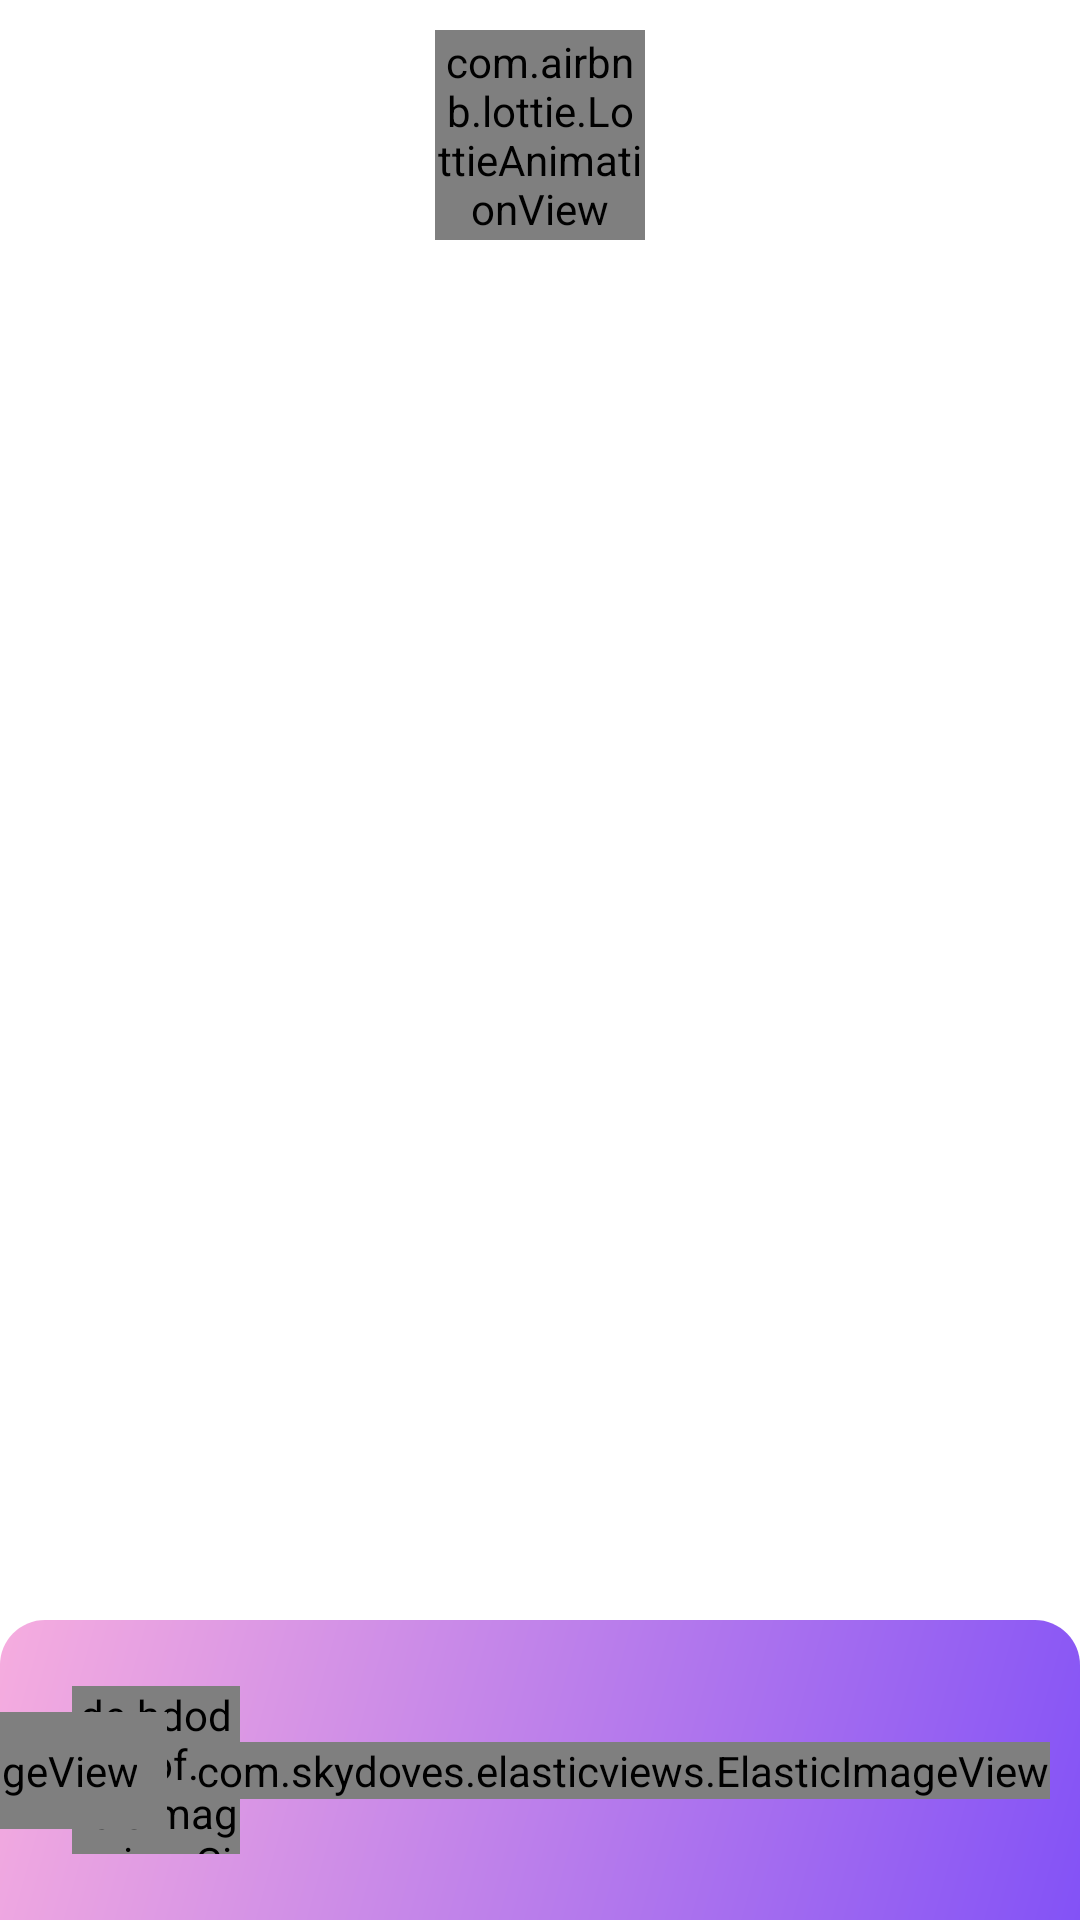

Here is an Android app screen rendered from its layout file. Give the layout XML and the strings, colors and styles it references.
<!-- AndroidManifest.xml: application theme Theme.MusicPlayerStyle -->
<!-- res/layout/screen_favourite.xml -->
<?xml version="1.0" encoding="utf-8"?>
<androidx.constraintlayout.widget.ConstraintLayout xmlns:android="http://schemas.android.com/apk/res/android"
    android:layout_width="match_parent"
    android:layout_height="match_parent"
    android:id="@+id/screenMain"
    android:background="@drawable/animation_list"
    xmlns:app="http://schemas.android.com/apk/res-auto">
    <ImageView
        android:layout_width="match_parent"
        android:layout_height="100dp"
        android:id="@+id/topNav"
        app:layout_constraintTop_toTopOf="parent"
        />
    <ImageView
        android:layout_width="wrap_content"
        android:layout_height="wrap_content"
        android:src="@drawable/ic_back"
        android:layout_margin="16dp"
        android:id="@+id/back"
        android:padding="10dp"
        app:layout_constraintTop_toTopOf="parent"
        app:layout_constraintLeft_toLeftOf="parent"
        />
    <com.airbnb.lottie.LottieAnimationView
        android:id="@+id/animationView"
        android:layout_width="70dp"
        android:layout_height="70dp"
        app:lottie_rawRes="@raw/headphones"
        app:lottie_autoPlay="true"
        app:lottie_loop="true"
        android:layout_marginTop="10dp"
        app:layout_constraintTop_toTopOf="parent"
        app:layout_constraintRight_toRightOf="parent"
        app:layout_constraintLeft_toLeftOf="parent"
        />



    <ImageView
        android:layout_width="wrap_content"
        android:layout_height="wrap_content"
        android:id="@+id/more"
        android:visibility="gone"
        android:padding="10dp"
        android:layout_margin="16dp"
        android:src="@drawable/ic_more2"
        app:layout_constraintTop_toTopOf="parent"
        app:layout_constraintRight_toRightOf="parent"
        />

    <androidx.recyclerview.widget.RecyclerView
        android:layout_width="match_parent"
        android:layout_height="0dp"
        android:id="@+id/list"
        android:layout_marginStart="16dp"
        android:layout_marginEnd="16dp"
        android:background="@drawable/recycle_view_bg"
        app:layout_constraintTop_toBottomOf="@id/topNav"
        app:layout_constraintBottom_toTopOf="@id/bottomNav"
        />
    <ImageView
        android:layout_width="match_parent"
        android:layout_height="100dp"
        android:id="@+id/bottomNav"
        android:background="@drawable/bottom_nav_bg"
        app:layout_constraintBottom_toBottomOf="parent"
        />
    <de.hdodenhof.circleimageview.CircleImageView
        android:layout_width="56dp"
        android:layout_height="56dp"
        android:id="@+id/bottomImage"
        android:src="@drawable/music_image"
       android:layout_marginStart="24dp"
        app:layout_constraintTop_toTopOf="@id/bottomNav"
        app:layout_constraintBottom_toBottomOf="@id/bottomNav"
        app:layout_constraintLeft_toLeftOf="parent"
        />
    <TextView
        android:layout_width="0dp"
        android:layout_height="wrap_content"
        android:text="Title of the music"
        android:textSize="14sp"
        android:maxLines="1"
        android:layout_marginStart="16dp"
        android:layout_marginTop="28dp"
        android:id="@+id/bottomTitle"
        android:textColor="@color/white"
        app:layout_constraintTop_toTopOf="@id/bottomNav"
        app:layout_constraintLeft_toRightOf="@id/bottomImage"
        app:layout_constraintBottom_toTopOf="@id/bottomArtist"
        app:layout_constraintRight_toLeftOf="@id/bottomPrevious"
        />
    <TextView
        android:layout_width="0dp"
        android:layout_height="wrap_content"
        android:text="Artist of the music"
        android:textSize="11sp"
        android:maxLines="1"
        android:layout_marginTop="8dp"
        android:layout_marginStart="16dp"
        android:id="@+id/bottomArtist"
        android:textColor="@color/white"
        app:layout_constraintRight_toLeftOf="@id/bottomPrevious"
        app:layout_constraintTop_toBottomOf="@id/bottomTitle"
        app:layout_constraintLeft_toRightOf="@id/bottomImage"
        />
    <com.skydoves.elasticviews.ElasticImageView
        android:layout_width="wrap_content"
        android:layout_height="wrap_content"
        android:src="@drawable/ic_pause"
        android:padding="10dp"
        android:scaleType="fitXY"
        app:imageView_duration="300"
        app:imageView_scale="0.7"
        android:id="@+id/bottomPlay"
        app:layout_constraintTop_toTopOf="@id/bottomNav"
        app:layout_constraintRight_toRightOf="parent"
        app:layout_constraintBottom_toBottomOf="parent"
        app:layout_constraintLeft_toRightOf="@id/bottomTitle"
        />
    <com.skydoves.elasticviews.ElasticImageView
        android:layout_width="wrap_content"
        android:layout_height="wrap_content"
        android:src="@drawable/ic_previous"
        android:padding="10dp"
        android:scaleType="fitXY"
        app:imageView_duration="300"
        app:imageView_scale="0.7"
        android:id="@+id/bottomPrevious"
        app:layout_constraintTop_toTopOf="@id/bottomNav"
        app:layout_constraintRight_toLeftOf="@id/bottomPlay"
        app:layout_constraintBottom_toBottomOf="parent"
        app:layout_constraintLeft_toRightOf="@id/bottomTitle"
        />


    <com.skydoves.elasticviews.ElasticImageView
        android:layout_width="wrap_content"
        android:layout_height="wrap_content"
        android:scaleType="fitXY"
        android:id="@+id/bottomNext"
        android:src="@drawable/ic_next"
        app:imageView_scale="0.7"
        app:imageView_duration="300"
        app:layout_constraintTop_toTopOf="@id/bottomNav"
        app:layout_constraintRight_toRightOf="parent"
        app:layout_constraintBottom_toBottomOf="parent"
        app:layout_constraintLeft_toRightOf="@id/bottomPlay"/>







</androidx.constraintlayout.widget.ConstraintLayout>
<!-- resources referenced by this layout -->
<resources>
  <color name="white">#FFFFFFFF</color>
  <!-- drawable bottom_nav_bg (drawable) -->
  <?xml version="1.0" encoding="utf-8"?>
  <shape xmlns:android="http://schemas.android.com/apk/res/android">
  <corners android:topRightRadius="15dp"
      android:topLeftRadius="15dp"/>
      <gradient
          android:startColor="#8352F6"
          android:endColor="#F6ADDF"
          android:angle="135"/>
  </shape>
  <!-- drawable ic_more2 (drawable) -->
  <vector xmlns:android="http://schemas.android.com/apk/res/android"
      android:width="24dp"
      android:height="24dp"
      android:viewportWidth="24"
      android:viewportHeight="24"
  >
    <path
        android:fillColor="@android:color/white"
        android:pathData="M12,8c1.1,0 2,-0.9 2,-2s-0.9,-2 -2,-2 -2,0.9 -2,2 0.9,2 2,2zM12,10c-1.1,0 -2,0.9 -2,2s0.9,2 2,2 2,-0.9 2,-2 -0.9,-2 -2,-2zM12,16c-1.1,0 -2,0.9 -2,2s0.9,2 2,2 2,-0.9 2,-2 -0.9,-2 -2,-2z"/>
  </vector>
  <!-- drawable ic_pause (drawable) -->
  <vector xmlns:android="http://schemas.android.com/apk/res/android"
      android:width="24dp"
      android:height="24dp"
      android:viewportWidth="24"
      android:viewportHeight="24"
   >
    <path
        android:fillColor="@android:color/white"
        android:pathData="M6,19h4L10,5L6,5v14zM14,5v14h4L18,5h-4z"/>
  </vector>
  <!-- drawable recycle_view_bg (drawable) -->
  <?xml version="1.0" encoding="utf-8"?>
  <shape xmlns:android="http://schemas.android.com/apk/res/android">
  <corners android:topRightRadius="15dp"
      android:topLeftRadius="15dp"/>
    <solid android:color="@color/white"/>
  </shape>
  <style name="Theme.MusicPlayerStyle" parent="Theme.MaterialComponents.DayNight.NoActionBar">
  
          
          <item name="colorPrimary">@color/purple_500</item>
          <item name="colorPrimaryVariant">@color/purple_700</item>
          <item name="colorOnPrimary">@color/white</item>
          
          <item name="colorSecondary">@color/teal_200</item>
          <item name="colorSecondaryVariant">@color/teal_700</item>
          <item name="colorOnSecondary">@color/black</item>
          
          <item name="android:statusBarColor" tools:targetApi="l">?attr/colorPrimaryVariant</item>
          
  
      </style>
  <color name="purple_500">#FF6200EE</color>
  <color name="purple_700">#FF3700B3</color>
  <color name="teal_200">#FF03DAC5</color>
  <color name="teal_700">#FF018786</color>
  <color name="black">#FF000000</color>
</resources>
